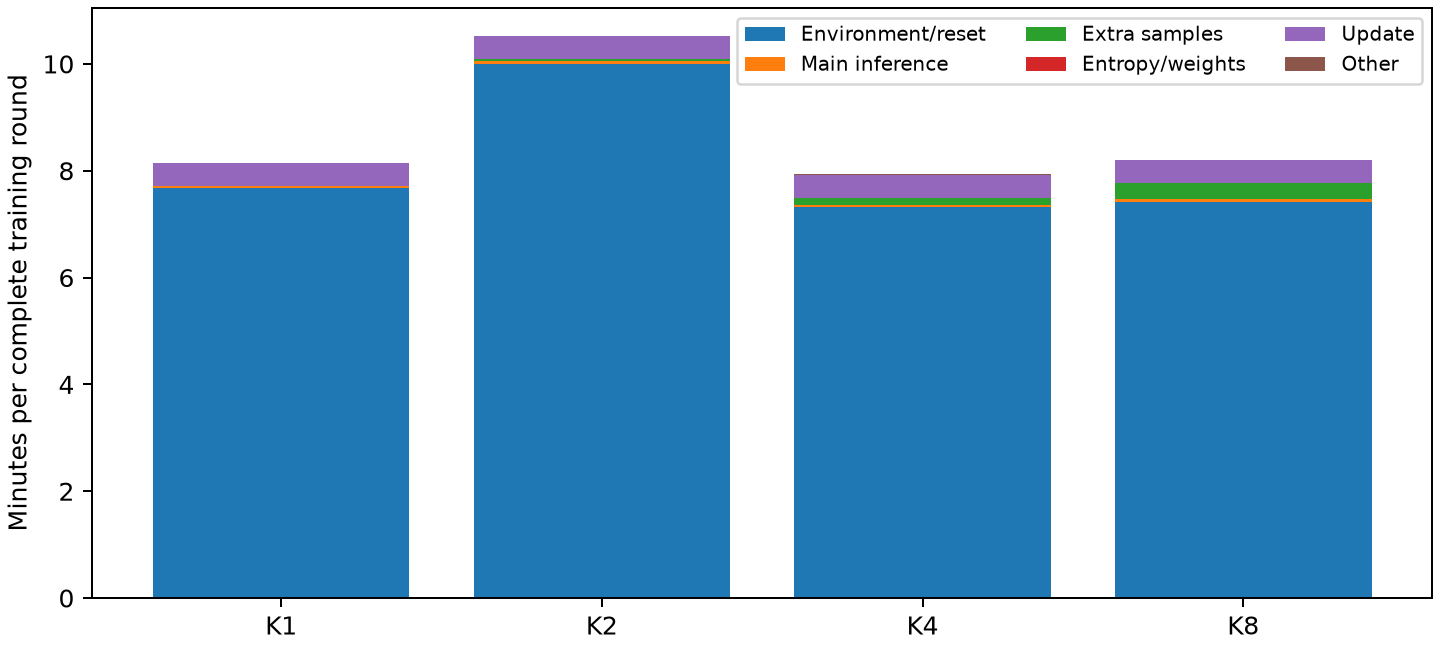

The file beside this chart, header and first rows:
K, wall_s, wall_std_s, environment_s, policy_s, candidates_s, entropy_weights_s, update_s, other_s, peak_card_gib, extra_sampling_fraction, extra_round_s, relative_round_increase
1, 488.8, 1.952, 460.1, 2.793, 0.0, 0.0002228, 25.55, 0.3335, 58.04, 0.0, 0.0, 0.0
2, 631.8, 280.2, 600.3, 2.791, 2.817, 0.00135, 25.57, 0.3014, 58.04, 0.004459, 143, 0.2926
4, 475.8, 9.215, 439.2, 2.785, 7.939, 0.001589, 25.59, 0.2874, 73.17, 0.01669, -12.96, -0.02651
8, 492.1, 13.68, 445.3, 2.784, 18.23, 0.001534, 25.41, 0.3043, 78.35, 0.03706, 3.298, 0.006748
